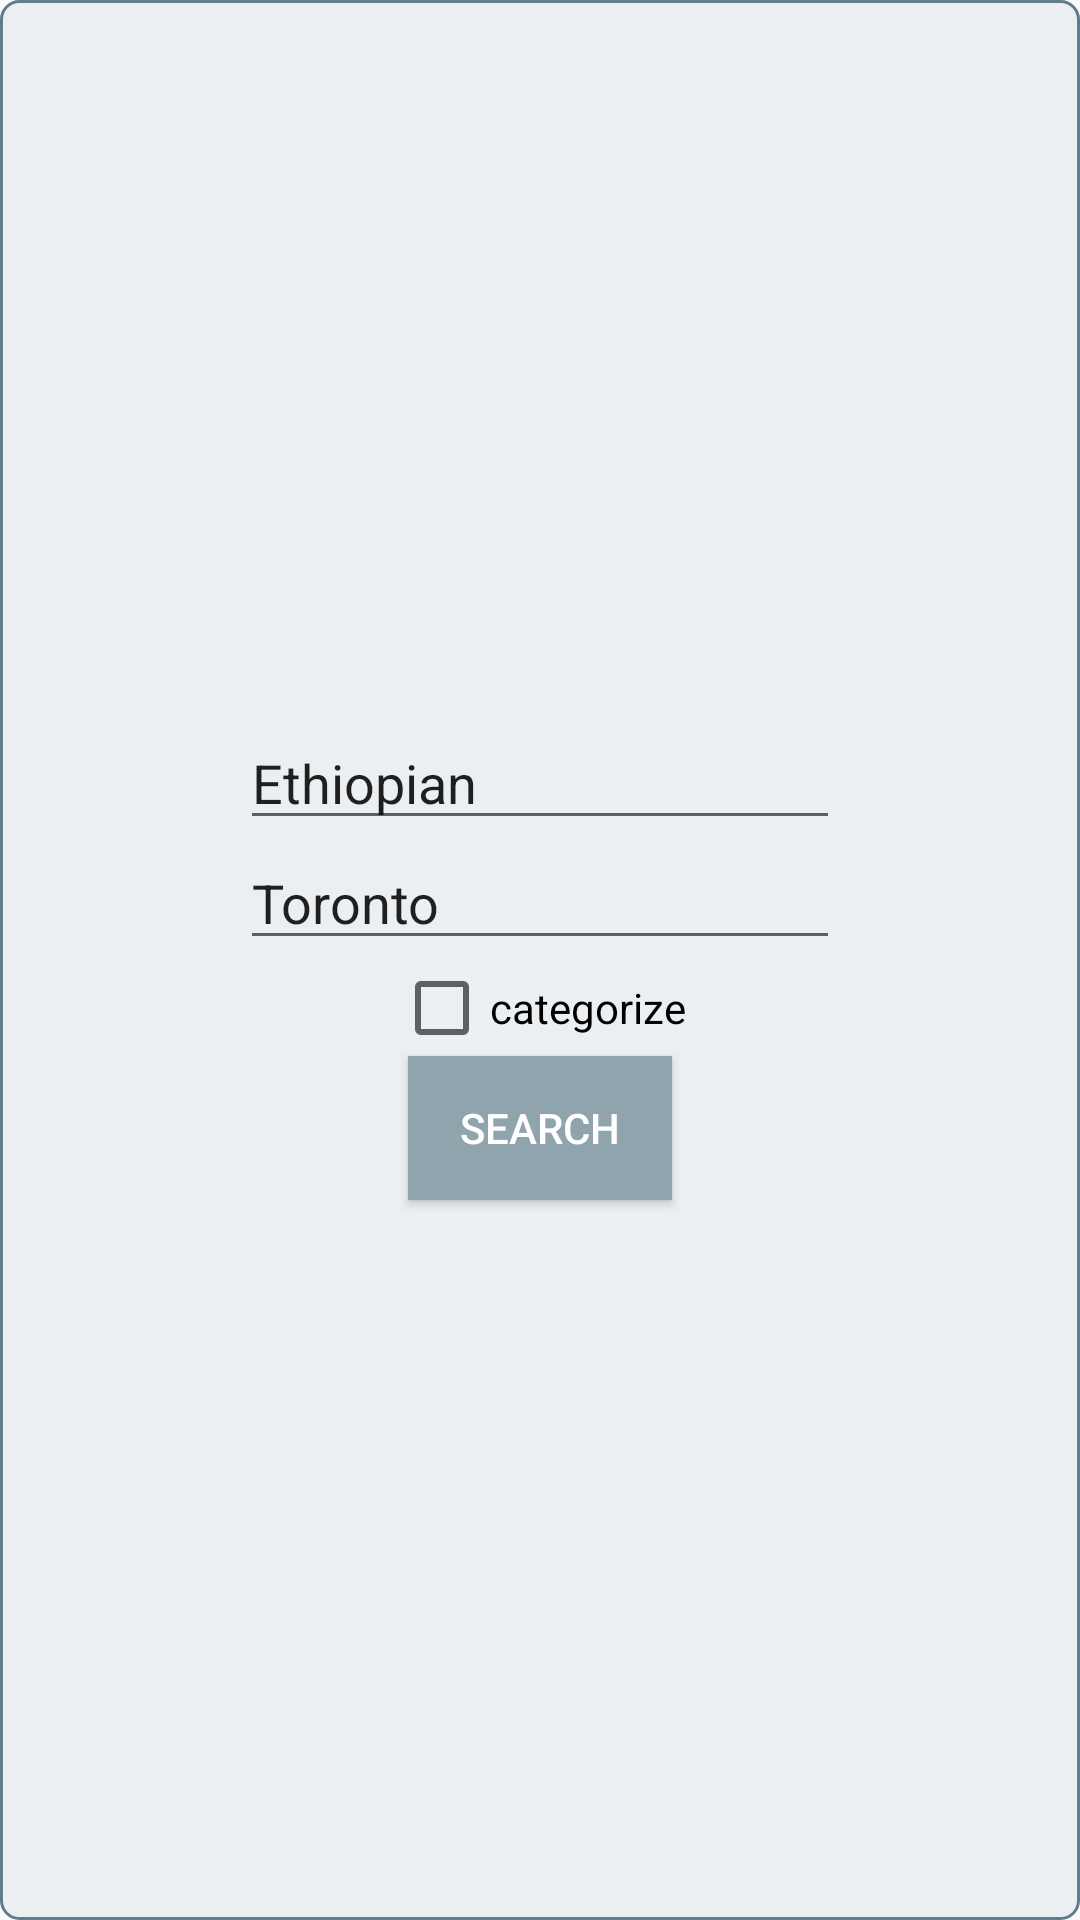

This screen was rendered from an Android layout file. Write that file and the resources it references.
<!-- AndroidManifest.xml: application theme AppTheme -->
<!-- res/layout/search_layout.xml -->
<?xml version="1.0" encoding="utf-8"?>
<LinearLayout xmlns:android="http://schemas.android.com/apk/res/android"
    android:orientation="vertical" android:layout_width="wrap_content"
    android:layout_height="wrap_content"
    android:padding="5dp"
    android:gravity="center"
    android:background="@drawable/round_solid_colorgrey">

    <EditText
        android:layout_width="200dp"
        android:layout_height="40dp"
        android:hint="search restaurant"
        android:text="Ethiopian"
        android:id="@+id/searchview_search_restaurant"/>
    <EditText
        android:layout_width="200dp"
        android:layout_height="40dp"
        android:hint="search location"
        android:text="Toronto"
        android:layout_below="@id/searchview_search_restaurant"
        android:id="@+id/searchview_search_location"/>

    <android.support.v7.widget.AppCompatCheckBox
        android:layout_width="wrap_content"
        android:layout_height="wrap_content"
        android:text="categorize"
        android:id="@+id/search_categorize_checkbox"/>

    <Button
        android:layout_width="wrap_content"
        android:layout_height="wrap_content"
        android:text="Search"
        android:background="@color/colorPrimary"
        android:textColor="@color/white"
        android:id="@+id/searchview_search_btn"
        />



</LinearLayout>
<!-- resources referenced by this layout -->
<resources>
  <color name="colorPrimary">#90A4AE</color>
  <item name="white" type="color">#FFFFFFFF</item>
  <!-- drawable round_solid_colorgrey (drawable) -->
  <?xml version="1.0" encoding="utf-8"?>
  <shape xmlns:android="http://schemas.android.com/apk/res/android">
      <corners
          android:radius="6dp"
          />
      <solid
          android:color="@color/BlueGrey50"
          />
      <padding
          android:left="0dp"
          android:top="0dp"
          android:right="0dp"
          android:bottom="0dp"
          />
      <stroke
          android:width="1dp"
          android:color="@color/colorAccent"
          />
  </shape>
  <style name="AppTheme" parent="Theme.AppCompat.Light.NoActionBar">
          
          <item name="colorPrimary">@color/colorPrimary</item>
          <item name="colorPrimaryDark">@color/colorPrimaryDark</item>
          <item name="colorAccent">@color/colorAccent</item>
      </style>
  <color name="BlueGrey50">#ECEFF1</color>
  <color name="colorAccent">#607D8B</color>
  <color name="colorPrimaryDark">#78909C</color>
</resources>
